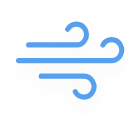
t = 0.00 s
t = 0.50 s: frame unchanged from t = 0.00 s, image omitted
t = 1.25 s: frame unchanged from t = 0.00 s, image omitted
t = 1.75 s: frame unchanged from t = 0.00 s, image omitted
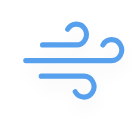
t = 2.25 s
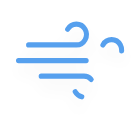
t = 3.00 s

The animated SVG that drew these frames (rendered in a browser with its animation timeline set to each time). Animation: 3 SMIL elements (animate=3); one cycle of 3.50 s, repeats indefinitely.

<?xml version="1.0" encoding="UTF-8" standalone="no"?>
<svg
   width="140"
   height="124"
   version="1.1"
   id="svg4262"
   sodipodi:docname="wind.svg"
   inkscape:version="1.2.2 (732a01da63, 2022-12-09)"
   xmlns:inkscape="http://www.inkscape.org/namespaces/inkscape"
   xmlns:sodipodi="http://sodipodi.sourceforge.net/DTD/sodipodi-0.dtd"
   xmlns="http://www.w3.org/2000/svg"
   xmlns:svg="http://www.w3.org/2000/svg">
  <sodipodi:namedview
     id="namedview4264"
     pagecolor="#ffffff"
     bordercolor="#000000"
     borderopacity="0.25"
     inkscape:showpageshadow="2"
     inkscape:pageopacity="0.0"
     inkscape:pagecheckerboard="0"
     inkscape:deskcolor="#d1d1d1"
     showgrid="false"
     inkscape:zoom="3.0825436"
     inkscape:cx="177.61306"
     inkscape:cy="77.533371"
     inkscape:window-width="1920"
     inkscape:window-height="1017"
     inkscape:window-x="-8"
     inkscape:window-y="-8"
     inkscape:window-maximized="1"
     inkscape:current-layer="svg4262" />
  <defs
     id="defs4250">
    <filter
       id="blur"
       x="-0.20017572"
       y="-0.29286417"
       width="1.4004885"
       height="1.7285871">
      <feGaussianBlur
         in="SourceAlpha"
         stdDeviation="3"
         id="feGaussianBlur4235" />
      <feOffset
         dx="0"
         dy="4"
         result="offsetblur"
         id="feOffset4237" />
      <feComponentTransfer
         id="feComponentTransfer4241">
        <feFuncA
           slope="0.05"
           type="linear"
           id="feFuncA4239" />
      </feComponentTransfer>
      <feMerge
         id="feMerge4247">
        <feMergeNode
           id="feMergeNode4243" />
        <feMergeNode
           in="SourceGraphic"
           id="feMergeNode4245" />
      </feMerge>
    </filter>
  </defs>
  <g
     transform="matrix(2.5191312,0,0,2.6048174,43.704993,-9.7672507)"
     filter="url(#blur)"
     id="g4260">
    <g
       class="am-weather-wind"
       transform="translate(-16,10)"
       fill="none"
       stroke="#57a0ee"
       stroke-linecap="round"
       stroke-width="2"
       id="g4258">
      <path
         stroke-dasharray="150, 10"
         d="M 25.5,5 A 4,4 0 1 1 29,11 H 10"
         id="path4252">
        <animate
           attributeName="stroke-dashoffset"
           dur="3s"
           repeatCount="indefinite"
           values="0; 160"
           begin="0s" />
      </path>
      <path
         stroke-dasharray="144, 16"
         d="M 39.5,11 A 4,4 0 1 1 43,17 H 6"
         id="path4254">
        <animate
           attributeName="stroke-dashoffset"
           dur="3s"
           repeatCount="indefinite"
           values="0; 160"
           begin="0.5s" />
      </path>
      <path
         stroke-dasharray="150, 10"
         d="M 28.5,29 A 4,4 0 1 0 32,23 H 15"
         id="path4256">
        <animate
           attributeName="stroke-dashoffset"
           dur="3s"
           repeatCount="indefinite"
           values="0; 160"
           begin="0.25s" />
      </path>
    </g>
  </g>
</svg>
